Image classification data set "data" (d-kudin/image-classifier-learning on GitHub). Class labels (5): Albizia julibrissin, flowering cherry, Koelreuteria paniculata, Lagerstroemia indica, Magnolia liliflora.

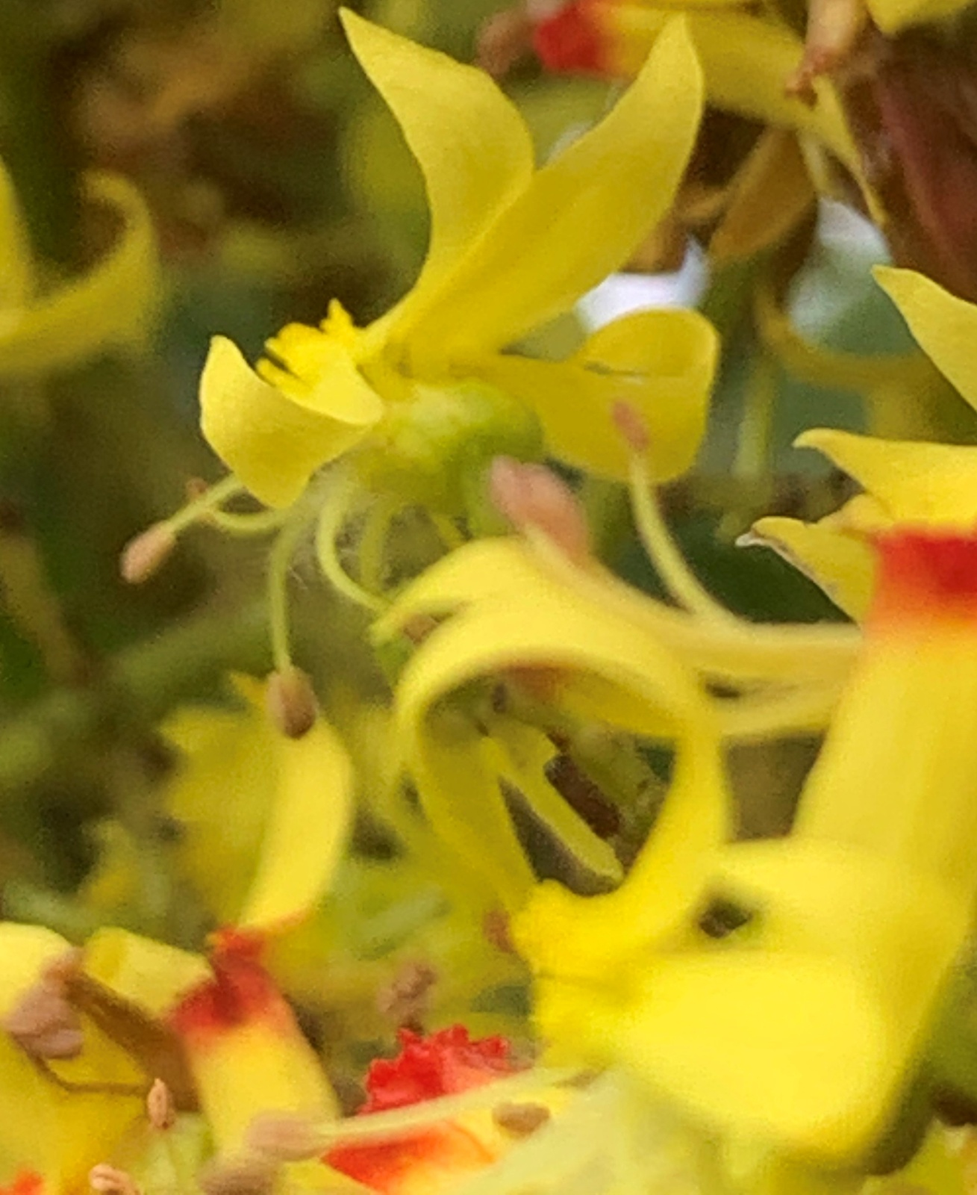
Label: Koelreuteria paniculata

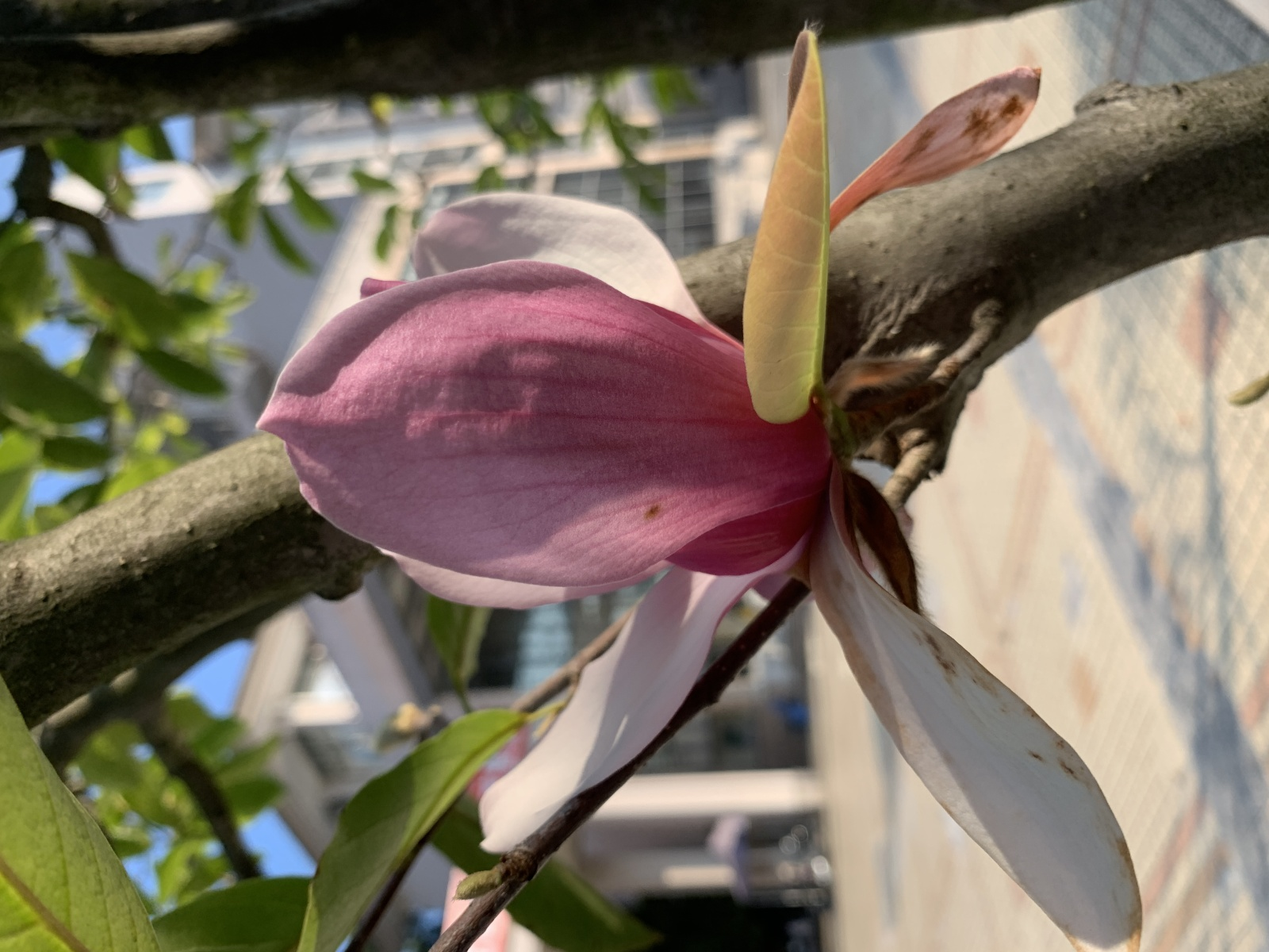
Label: Magnolia liliflora

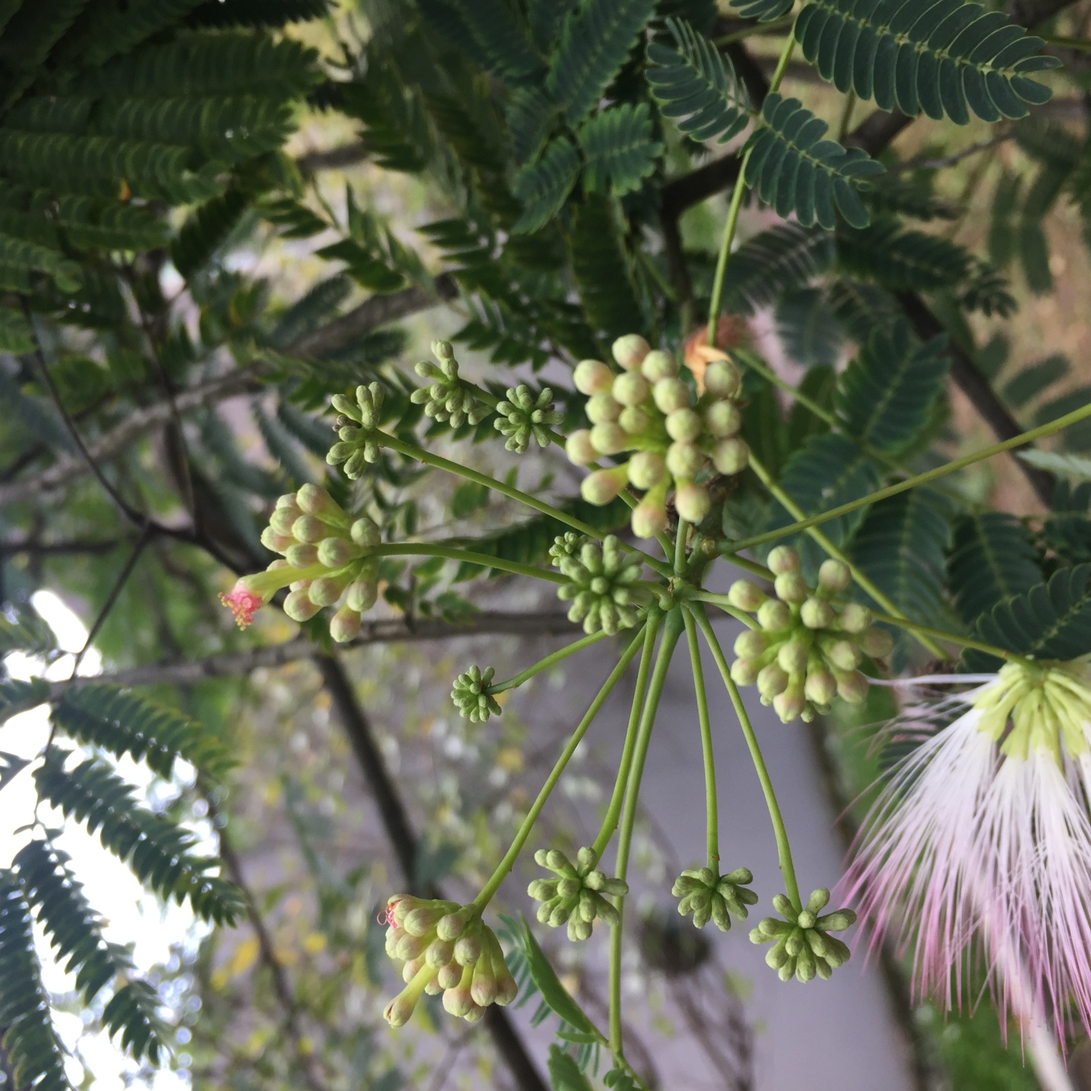
Label: Albizia julibrissin

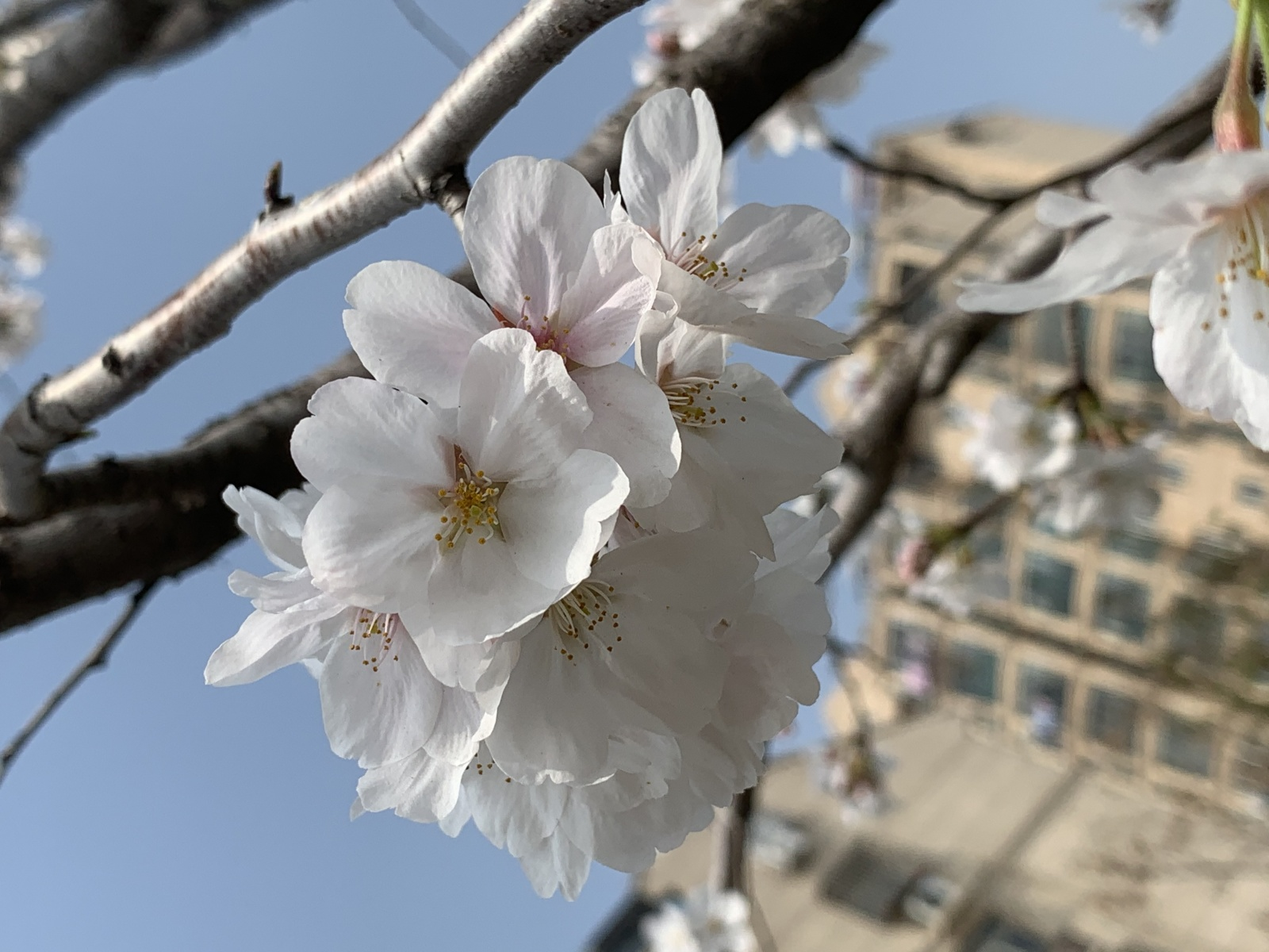
Label: flowering cherry

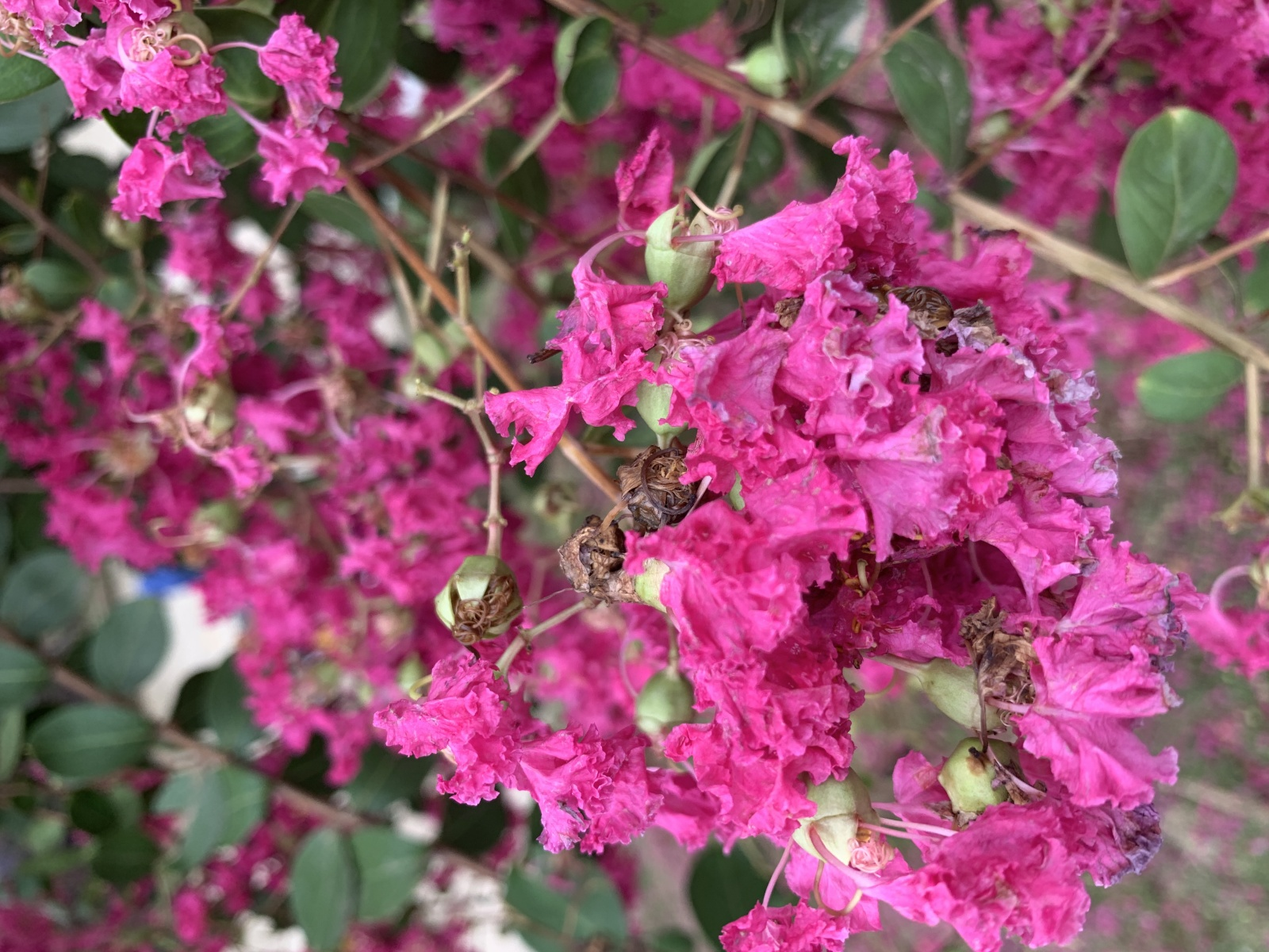
Label: Lagerstroemia indica

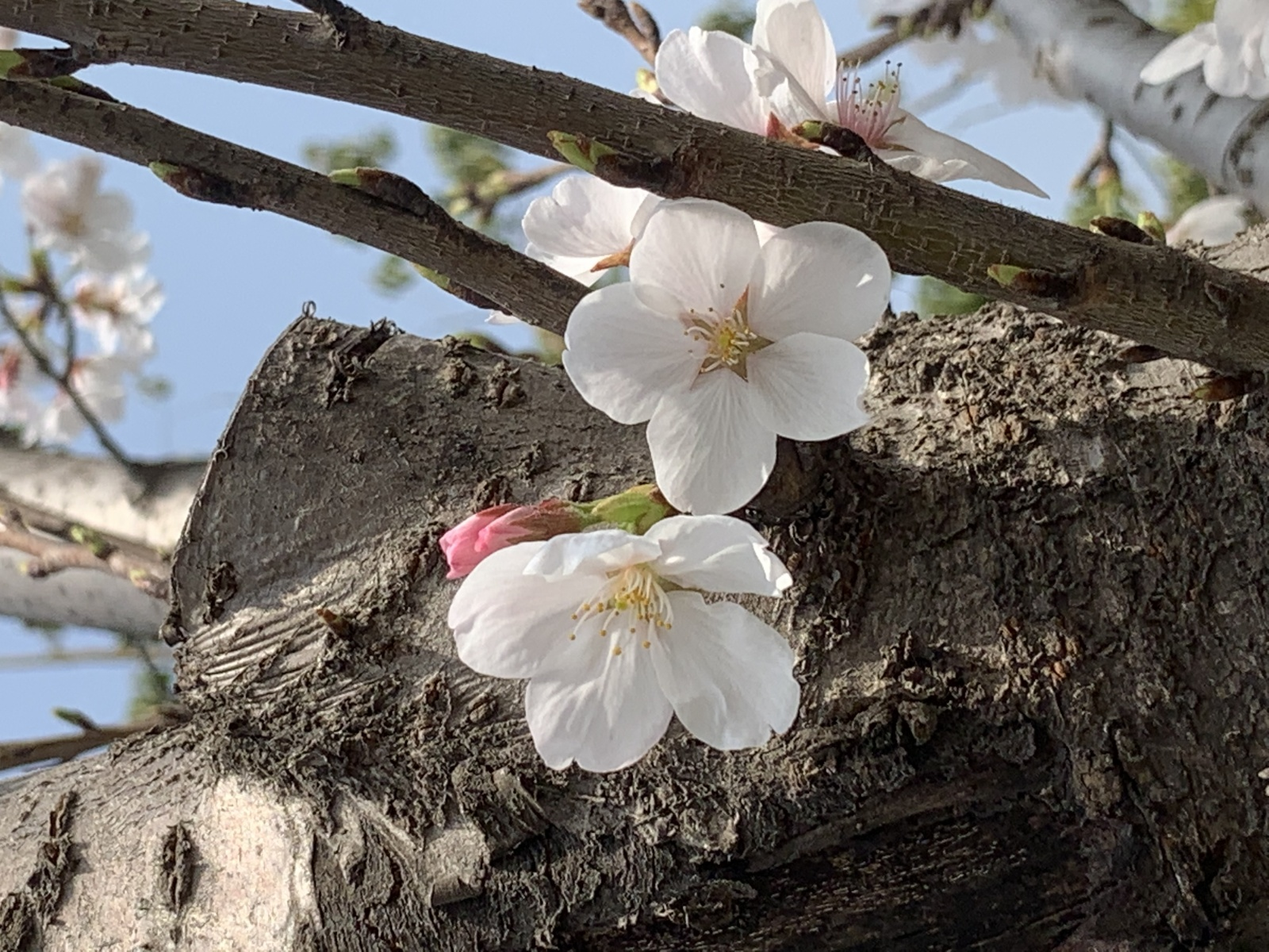
Label: flowering cherry
